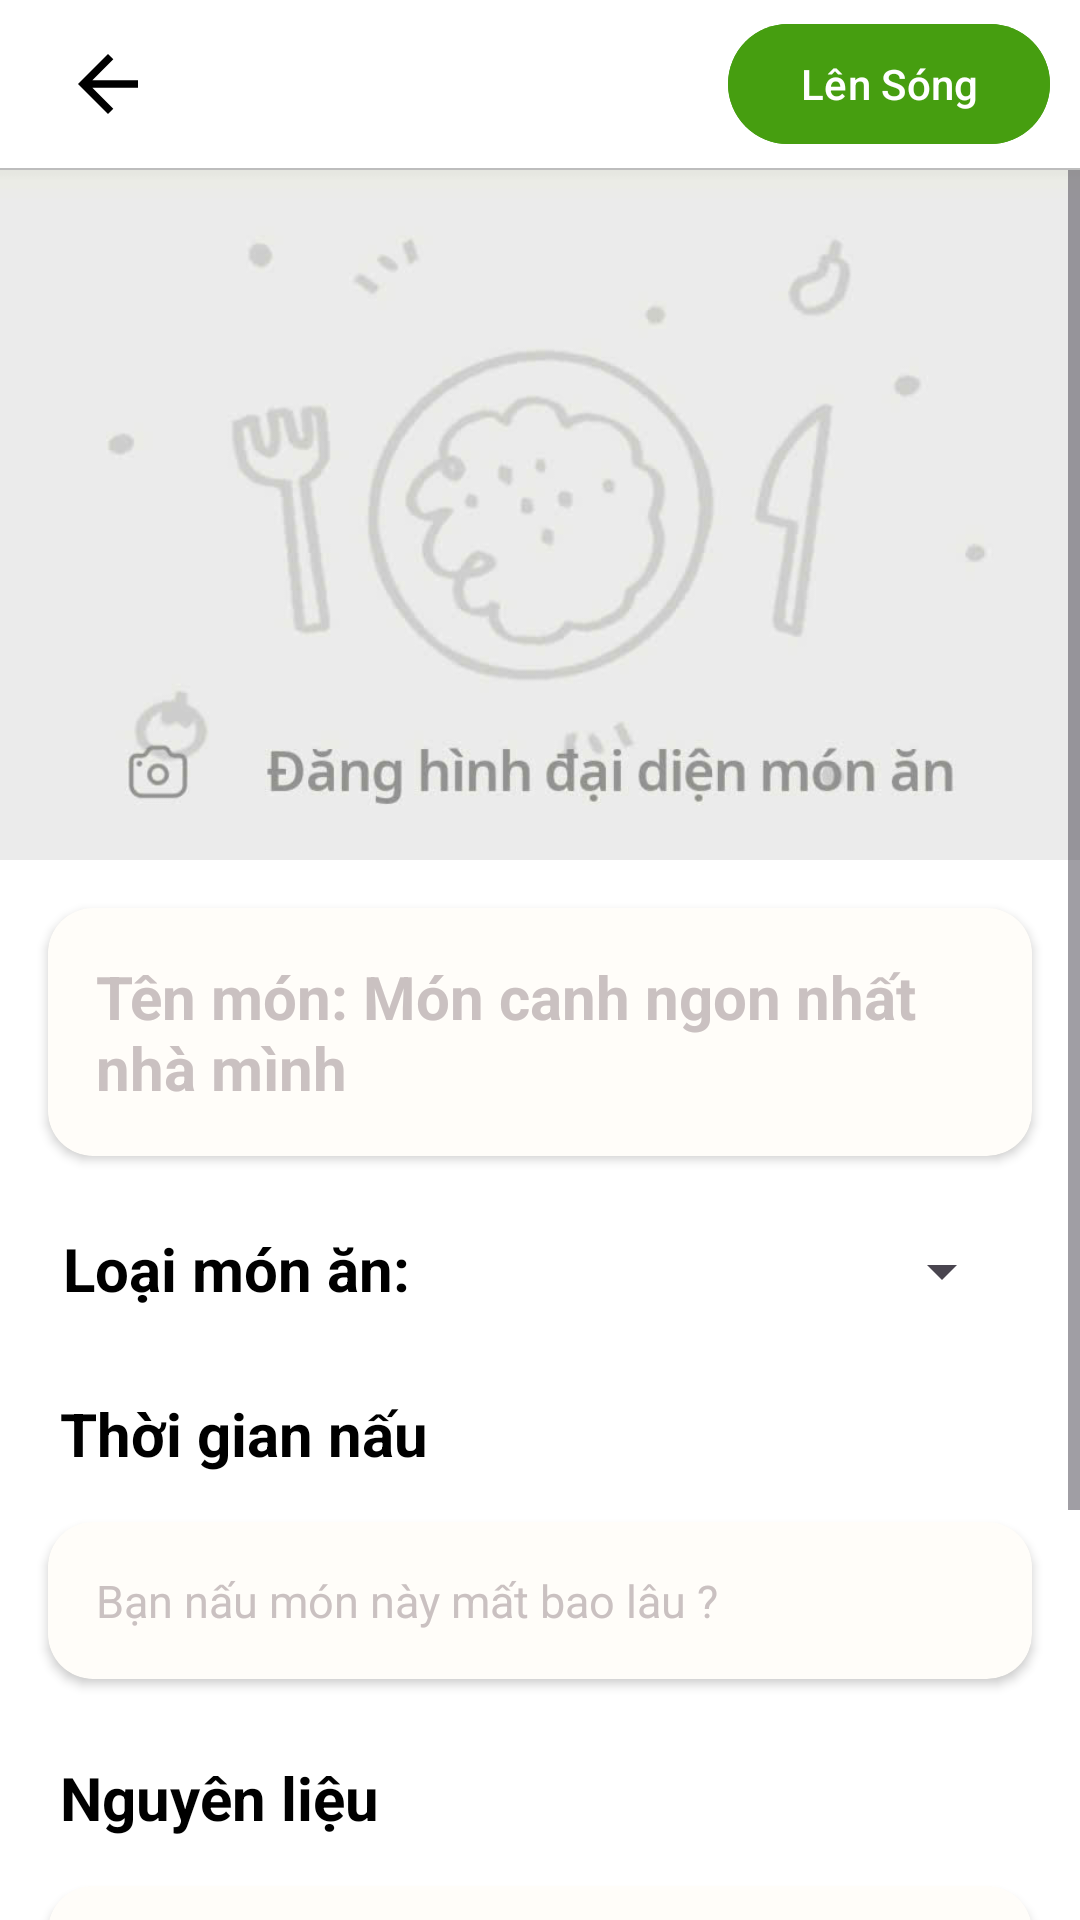

Android layout source for this screen:
<!-- AndroidManifest.xml: application theme Theme.Doan -->
<!-- res/layout/activity_share_repice.xml -->
<LinearLayout xmlns:android="http://schemas.android.com/apk/res/android"
    xmlns:app="http://schemas.android.com/apk/res-auto"
    xmlns:tools="http://schemas.android.com/tools"
    android:layout_width="match_parent"
    android:layout_height="match_parent"
    android:background="@color/white"
    android:orientation="vertical"
    tools:context=".Share_RepiceActivity"
    android:id="@+id/tv_name_category"
    android:theme="@style/Theme.Material3.DayNight"
    >

    <androidx.appcompat.widget.Toolbar
        android:id="@+id/Toolbar_share"
        android:layout_width="match_parent"
        android:layout_height="56dp"
        android:background="@color/white"
        android:elevation="10dp"
        >
        <com.google.android.material.button.MaterialButton
            android:id="@+id/btn_LenSong"
            android:layout_width="wrap_content"
            android:layout_height="wrap_content"
            android:text="Lên Sóng"
            android:textAllCaps="false"
            android:textColor="@color/white"
            android:layout_gravity="end"
            android:layout_marginRight="10dp"
            android:backgroundTint="#469E10"/>

        <ImageButton
            android:id="@+id/btn_Back"
            android:layout_width="40dp"
            android:layout_height="40dp"
            android:src="@drawable/baseline_arrow_back_24"
            android:backgroundTint="@color/white"/>
    </androidx.appcompat.widget.Toolbar>
    <View
        android:layout_width="match_parent"
        android:layout_height="0.5dp"
        android:background="#BDBDBD"/>

    <ScrollView
        android:layout_width="match_parent"
        android:layout_height="match_parent">

        <LinearLayout
            android:layout_width="match_parent"
            android:layout_height="wrap_content"
            android:orientation="vertical">
                <ImageView
                    android:id="@+id/anh_mon_an"
                    android:layout_width="match_parent"
                    android:layout_height="230dp"
                    android:scaleType="centerCrop"
                    android:src="@drawable/share3"
                    android:foreground="?attr/selectableItemBackgroundBorderless"
                    />
            <androidx.cardview.widget.CardView
                android:id="@+id/crView_TenMon"
                android:layout_width="match_parent"
                android:layout_height="wrap_content"
                app:cardCornerRadius="15dp"
                android:layout_margin="16dp"
                android:layout_marginTop="25dp"
                >
                <EditText
                    android:id="@+id/edtTex_TenMon"
                    android:layout_width="match_parent"
                    android:layout_height="wrap_content"
                    android:background="#43FFF8E8"
                    android:hint="Tên món: Món canh ngon nhất nhà mình"
                    android:textSize="20sp"
                    android:textStyle="bold"
                    android:textColorHint="#CAC1C1"
                    android:padding="16dp"
                    android:textColor="@color/black"
                    android:gravity="top"
                    />
            </androidx.cardview.widget.CardView>
            <LinearLayout
                android:layout_width="match_parent"
                android:layout_height="wrap_content"
                android:orientation="horizontal"
                android:gravity="center_vertical"
                android:padding="8dp">

                <TextView
                    android:layout_width="wrap_content"
                    android:layout_height="wrap_content"
                    android:text="Loại món ăn:"
                    android:textStyle="bold"
                    android:textColor="@color/black"
                    android:textSize="20sp"
                    android:layout_marginStart="13dp"
                    />
                <Spinner
                    android:id="@+id/spinner_Category"
                    android:layout_width="0dp"
                    android:layout_height="wrap_content"
                    android:layout_weight="1"
                    android:layout_marginEnd="14dp"
                    android:layout_marginStart="10dp"
                    android:layout_marginTop="1dp"
                    />
            </LinearLayout>
            <TextView
                android:id="@+id/Header_ThoiGianNau"
                android:layout_width="match_parent"
                android:layout_height="wrap_content"
                android:text="Thời gian nấu"
                android:textColor="@color/black"
                android:layout_marginTop="20dp"
                android:textSize="20sp"
                android:layout_marginStart="20dp"
                android:textStyle="bold"
                app:layout_constraintTop_toBottomOf="@+id/spinner_Category"
                />
            <androidx.cardview.widget.CardView
                android:id="@+id/cardView_ThoiGianNau"
                android:layout_width="match_parent"
                android:layout_height="wrap_content"
                app:cardCornerRadius="15dp"
                android:layout_margin="16dp">
                <EditText
                    android:id="@+id/ThoiGianNau"
                    android:layout_width="match_parent"
                    android:layout_height="wrap_content"
                    android:background="#43FFF8E8"
                    android:hint="Bạn nấu món này mất bao lâu ?"
                    android:textSize="15sp"
                    android:textColorHint="#CAC1C1"
                    android:padding="16dp"
                    android:textColor="@color/black"
                    android:gravity="top"
                    />
            </androidx.cardview.widget.CardView>
            <TextView
                android:id="@+id/Header_NguyenLieu"
                android:layout_width="match_parent"
                android:layout_height="wrap_content"
                android:textColor="@color/black"
                android:text="Nguyên liệu"
                android:textStyle="bold"
                android:layout_marginTop="10dp"
                android:textSize="20sp"
                android:layout_marginStart="20dp"/>
            <androidx.cardview.widget.CardView
                android:id="@+id/cardView_NguyenLieu"
                android:layout_width="match_parent"
                android:layout_height="wrap_content"
                app:cardCornerRadius="15dp"
                android:layout_margin="16dp"
                >
                <EditText
                    android:id="@+id/Tex_NguyenLieu"
                    android:layout_width="match_parent"
                    android:layout_height="wrap_content"
                    android:background="#43FFF8E8"
                    android:hint="Hãy nhập nguyên liệu ở đây nhé !"
                    android:textSize="15sp"
                    android:textColorHint="#CAC1C1"
                    android:padding="16dp"
                    android:textColor="@color/black"
                    android:gravity="top"
                    />
            </androidx.cardview.widget.CardView>
            <TextView
                android:id="@+id/Header_CachLam"
                android:layout_width="match_parent"
                android:layout_height="wrap_content"
                android:textColor="@color/black"
                android:text="Cách làm"
                android:textStyle="bold"
                android:layout_marginTop="10dp"
                android:textSize="20sp"
                android:layout_marginStart="20dp"
                />

            <androidx.cardview.widget.CardView
                android:id="@+id/cardView_CachLam"
                android:layout_width="match_parent"
                android:layout_height="wrap_content"
                app:cardCornerRadius="15dp"
                android:layout_margin="16dp"
                >
                <EditText
                    android:id="@+id/Tex_CachLam"
                    android:layout_width="match_parent"
                    android:layout_height="wrap_content"
                    android:background="#43FFF8E8"
                    android:hint="Chia sẻ cách làm của bạn ở đây !"
                    android:textSize="15sp"
                    android:textColorHint="#CAC1C1"
                    android:padding="16dp"
                    android:textColor="@color/black"
                    android:gravity="top"
                    />
            </androidx.cardview.widget.CardView>

        </LinearLayout>
    </ScrollView>

</LinearLayout>
<!-- resources referenced by this layout -->
<resources>
  <color name="black">#FF000000</color>
  <color name="white">#FFFFFFFF</color>
  <!-- drawable baseline_arrow_back_24 (drawable) -->
  <vector xmlns:android="http://schemas.android.com/apk/res/android" android:autoMirrored="true" android:height="30dp" android:tint="@color/black" android:viewportHeight="24" android:viewportWidth="24" android:width="30dp">
        
      <path android:fillColor="@android:color/white" android:pathData="M20,11H7.83l5.59,-5.59L12,4l-8,8 8,8 1.41,-1.41L7.83,13H20v-2z"/>
      
  </vector>
  <!-- drawable share3: jpg bitmap (drawable, 24360 bytes) -->
  <style name="Theme.Doan" parent="Base.Theme.Doan" />
  <style name="Base.Theme.Doan" parent="Theme.MaterialComponents.DayNight">
  
          
          
          <item name="colorPrimary">@color/black</item>
      </style>
</resources>
